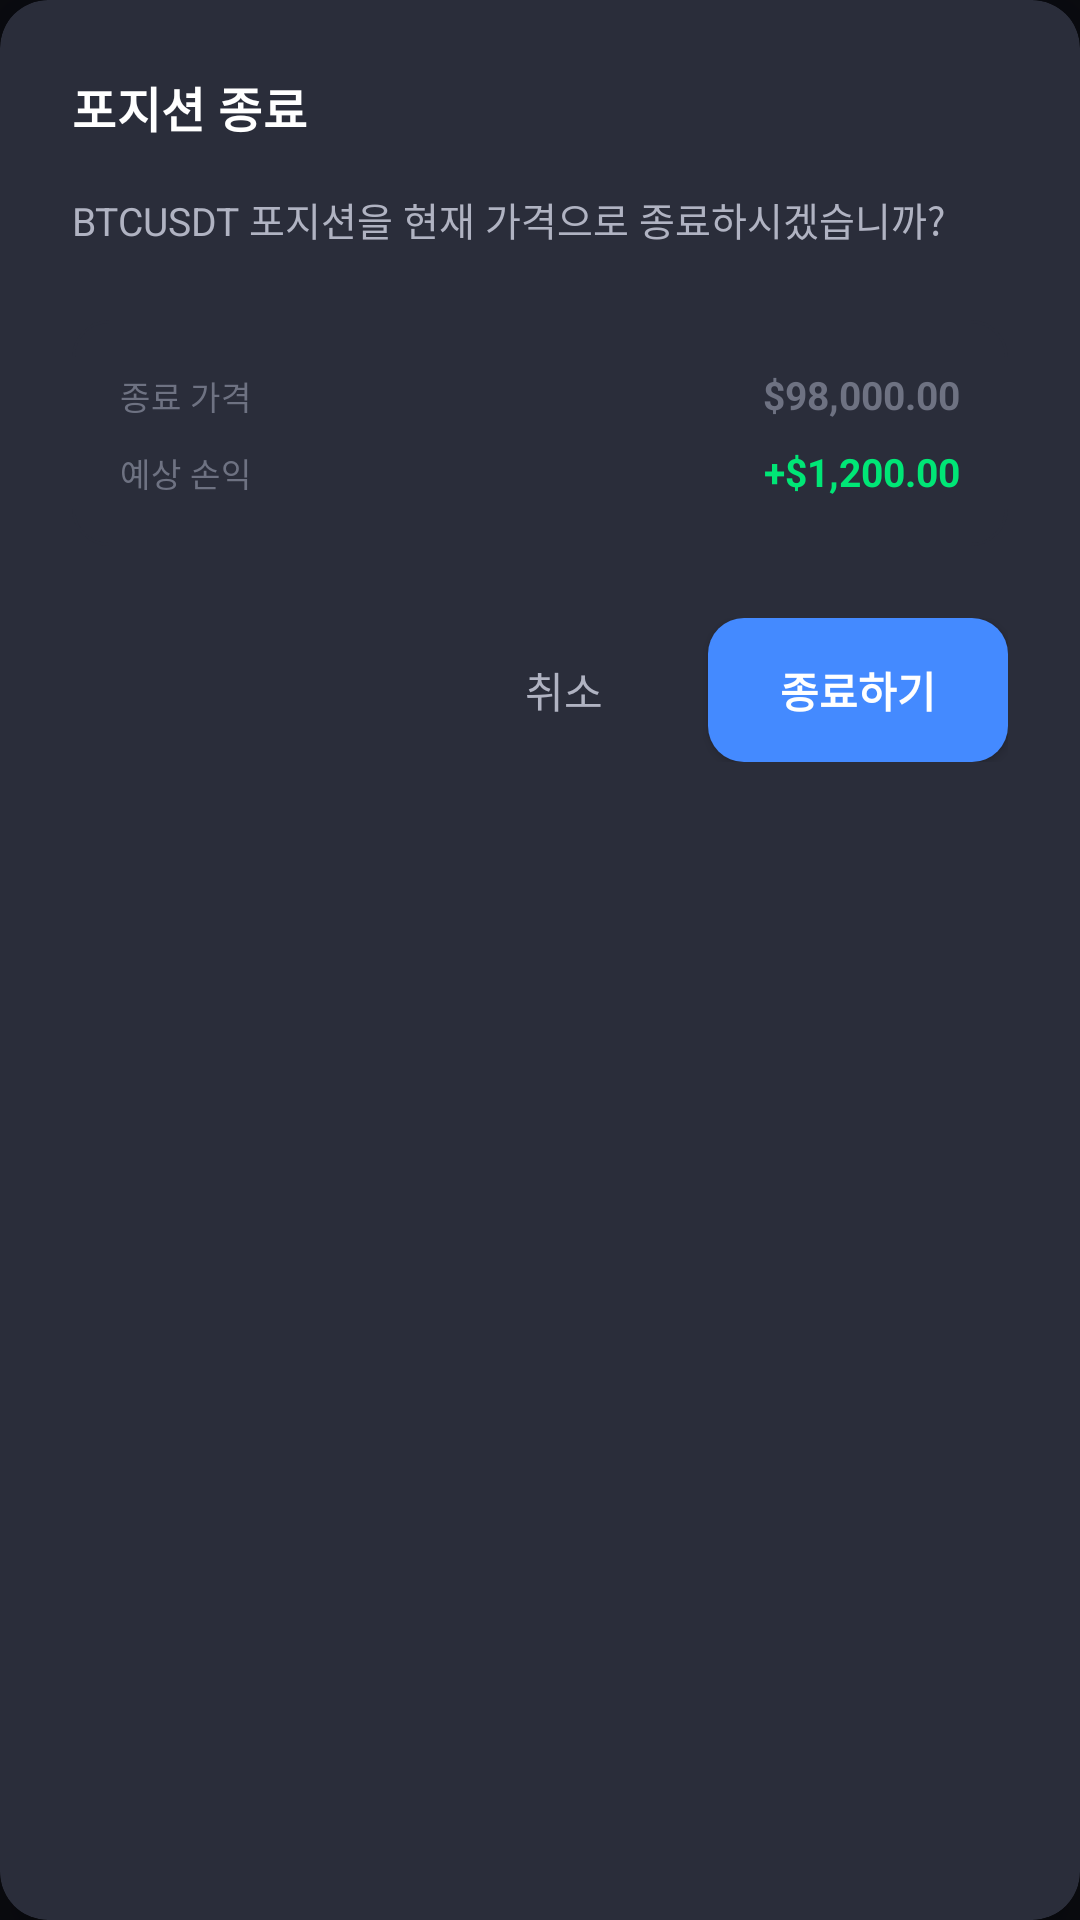

This screen was rendered from an Android layout file. Write that file and the resources it references.
<!-- AndroidManifest.xml: application theme Theme.RSquare.TDS -->
<!-- res/layout/dialog_confirm_close.xml -->
<?xml version="1.0" encoding="utf-8"?>
<androidx.cardview.widget.CardView xmlns:android="http://schemas.android.com/apk/res/android"
    xmlns:app="http://schemas.android.com/apk/res-auto"
    android:layout_width="320dp"
    android:layout_height="wrap_content"
    style="@style/TDS_Card_Popup"
    app:cardCornerRadius="16dp"
    app:cardElevation="8dp">

    <LinearLayout
        android:layout_width="match_parent"
        android:layout_height="wrap_content"
        android:orientation="vertical"
        android:padding="24dp">

        
        <TextView
            android:id="@+id/dialog_title"
            android:layout_width="wrap_content"
            android:layout_height="wrap_content"
            android:text="포지션 종료"
            style="@style/TDS_Text_Subtitle1"
            android:textStyle="bold"
            android:layout_marginBottom="16dp" />

        
        <TextView
            android:id="@+id/dialog_message"
            android:layout_width="match_parent"
            android:layout_height="wrap_content"
            android:text="BTCUSDT 포지션을 현재 가격으로 종료하시겠습니까?"
            style="@style/TDS_Text_Body2"
            android:textColor="@color/tds_text_secondary"
            android:layout_marginBottom="24dp"
            android:lineSpacingExtra="4dp" />

        
        <LinearLayout
            android:layout_width="match_parent"
            android:layout_height="wrap_content"
            android:orientation="vertical"
            android:background="@drawable/tds_input_background"
            android:padding="16dp"
            android:layout_marginBottom="24dp">

            <LinearLayout
                android:layout_width="match_parent"
                android:layout_height="wrap_content"
                android:orientation="horizontal"
                android:layout_marginBottom="8dp">
                <TextView
                    android:id="@+id/price_label"
                    android:layout_width="wrap_content"
                    android:layout_height="wrap_content"
                    android:text="종료 가격"
                    style="@style/TDS_Text_Caption" />
                <View android:layout_width="0dp" android:layout_height="0dp" android:layout_weight="1" />
                <TextView
                    android:id="@+id/dialog_price"
                    android:layout_width="wrap_content"
                    android:layout_height="wrap_content"
                    android:text="$98,000.00"
                    style="@style/TDS_Text_Body2"
                    android:textStyle="bold" />
            </LinearLayout>

            <LinearLayout
                android:layout_width="match_parent"
                android:layout_height="wrap_content"
                android:orientation="horizontal">
                <TextView
                    android:layout_width="wrap_content"
                    android:layout_height="wrap_content"
                    android:text="예상 손익"
                    style="@style/TDS_Text_Caption" />
                <View android:layout_width="0dp" android:layout_height="0dp" android:layout_weight="1" />
                <TextView
                    android:id="@+id/dialog_pnl"
                    android:layout_width="wrap_content"
                    android:layout_height="wrap_content"
                    android:text="+$1,200.00"
                    style="@style/TDS_Text_Body2"
                    android:textColor="@color/tds_success_alt"
                    android:textStyle="bold" />
            </LinearLayout>
        </LinearLayout>

        
        <LinearLayout
            android:layout_width="match_parent"
            android:layout_height="wrap_content"
            android:orientation="horizontal"
            android:gravity="end">

            <androidx.appcompat.widget.AppCompatButton
                android:id="@+id/btn_cancel"
                android:layout_width="wrap_content"
                android:layout_height="wrap_content"
                android:text="취소"
                android:textColor="@color/tds_text_secondary"
                android:background="?attr/selectableItemBackground"
                android:minWidth="80dp"
                android:layout_marginEnd="8dp" />

            <androidx.appcompat.widget.AppCompatButton
                android:id="@+id/btn_confirm"
                android:layout_width="wrap_content"
                android:layout_height="48dp"
                android:text="종료하기"
                android:textColor="@color/premium_text_primary"
                android:background="@drawable/tds_button_primary_bg"
                android:paddingHorizontal="24dp"
                android:textStyle="bold" />
        </LinearLayout>

    </LinearLayout>

</androidx.cardview.widget.CardView>
<!-- resources referenced by this layout -->
<resources>
  <color name="premium_text_primary">#FFFFFF</color>
  <color name="tds_success_alt">#00E676</color>
  <color name="tds_text_secondary">#B0B3C2</color>
  <!-- drawable tds_button_primary_bg (drawable) -->
  <?xml version="1.0" encoding="utf-8"?>
  <shape xmlns:android="http://schemas.android.com/apk/res/android">
      <solid android:color="@color/tds_blue_500" />
      <corners android:radius="12dp" />
  </shape>
  <!-- drawable tds_input_background (drawable) -->
  <?xml version="1.0" encoding="utf-8"?>
  <shape xmlns:android="http://schemas.android.com/apk/res/android">
      <solid android:color="@color/tds_dark_surface_elevated" />
      <corners android:radius="12dp" />
      <stroke
          android:width="1dp"
          android:color="@color/tds_dark_border" />
  </shape>
  <style name="TDS_Card_Popup" parent="TDS_Card_Elevated">
          <item name="cardBackgroundColor">@color/tds_dark_surface_elevated</item>
          <item name="strokeWidth">1dp</item>
          <item name="strokeColor">@color/tds_dark_border</item>
          <item name="cardElevation">12dp</item>
      </style>
  <style name="TDS_Text_Body2">
          <item name="android:textSize">13sp</item>
          <item name="android:textColor">@color/tds_text_tertiary_dark</item>
          <item name="android:fontFamily">sans-serif</item>
          <item name="android:lineSpacingExtra">3dp</item>
      </style>
  <style name="TDS_Text_Caption">
          <item name="android:textSize">11sp</item>
          <item name="android:textColor">@color/tds_text_tertiary_dark</item>
          <item name="android:fontFamily">sans-serif-medium</item>
          <item name="android:letterSpacing">0.02</item>
      </style>
  <style name="TDS_Text_Subtitle1">
          <item name="android:textSize">16sp</item>
          <item name="android:textColor">@color/tds_text_primary_dark</item>
          <item name="android:fontFamily">sans-serif-medium</item>
          <item name="android:letterSpacing">0.01</item>
      </style>
  <color name="tds_blue_500">#448AFF</color>
  <color name="tds_dark_surface_elevated">#2A2D3A</color>
  <color name="tds_dark_border">#2A2D3A</color>
  <style name="TDS_Card_Elevated">
          <item name="cardCornerRadius">16dp</item>
          <item name="cardElevation">8dp</item>
          <item name="cardBackgroundColor">@color/tds_card_background_elevated</item>
          <item name="strokeWidth">0dp</item>
          <item name="android:outlineAmbientShadowColor">#000000</item>
          <item name="android:outlineSpotShadowColor">#000000</item>
      </style>
  <color name="tds_text_tertiary_dark">#6E7282</color>
  <color name="tds_text_primary_dark">#FFFFFF</color>
  <color name="tds_blue_400">#82B1FF</color>
  <color name="tds_dark_background">#12141C</color>
  <color name="tds_success">#00E676</color>
  <color name="tds_bg_black">#0A0B10</color>
  <color name="tds_dark_surface">#1C1E29</color>
  <color name="tds_text_secondary_dark">#B0B3C2</color>
  <style name="TDS_ShapeAppearance_SmallComponent" parent="ShapeAppearance.MaterialComponents.SmallComponent">
          <item name="cornerSize">@dimen/tds_radius_small</item>
      </style>
  <style name="TDS_ShapeAppearance_MediumComponent" parent="ShapeAppearance.MaterialComponents.MediumComponent">
          <item name="cornerSize">@dimen/tds_radius_medium</item>
      </style>
  <style name="TDS_ShapeAppearance_LargeComponent" parent="ShapeAppearance.MaterialComponents.LargeComponent">
          <item name="cornerSize">@dimen/tds_radius_large</item>
      </style>
  <color name="tds_card_background_elevated">#2A2D3A</color>
  <dimen name="tds_radius_small">8dp</dimen>
  <dimen name="tds_radius_medium">12dp</dimen>
  <dimen name="tds_radius_large">16dp</dimen>
</resources>
